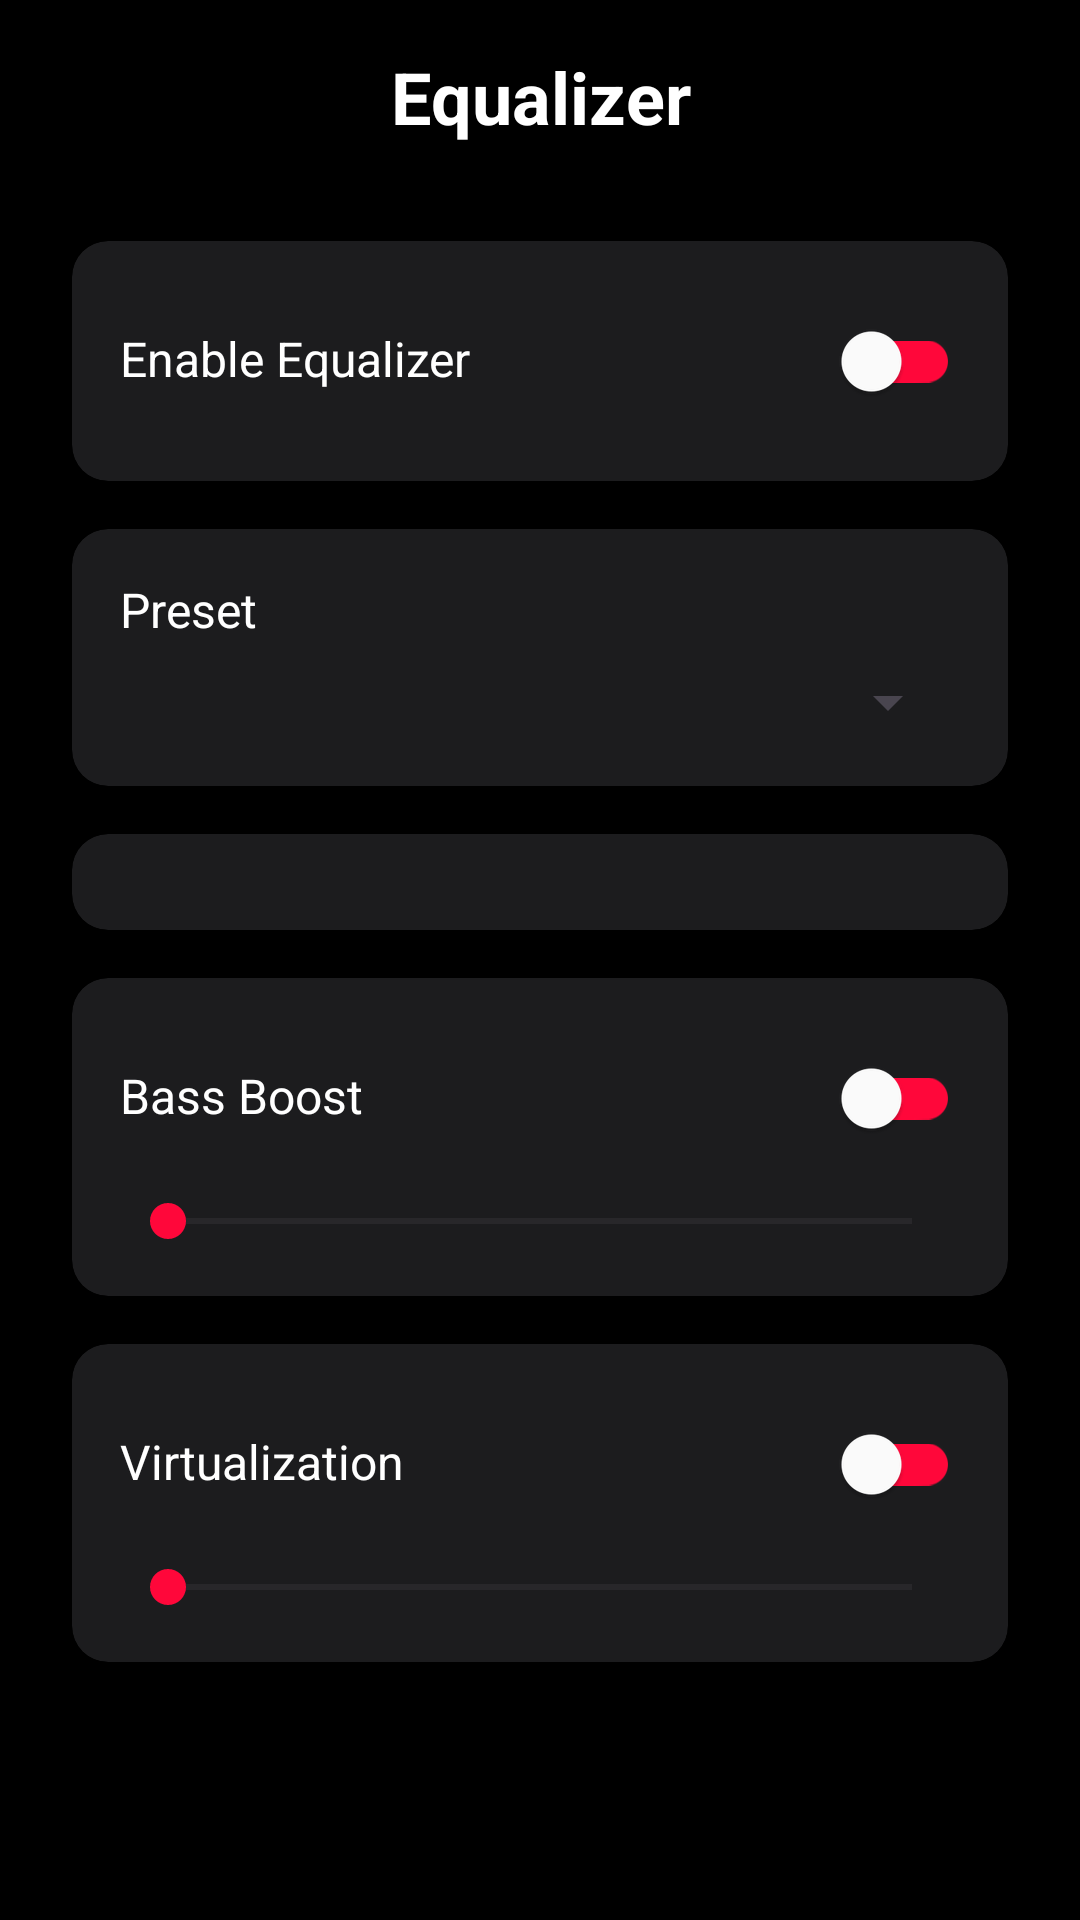

Layout XML and referenced resources for this Android screen:
<!-- AndroidManifest.xml: application theme Theme.MusicPlayer -->
<!-- res/layout/fragment_equalizer.xml -->
<?xml version="1.0" encoding="utf-8"?>
<ScrollView xmlns:android="http://schemas.android.com/apk/res/android"
    xmlns:app="http://schemas.android.com/apk/res-auto"
    android:layout_width="match_parent"
    android:layout_height="match_parent"
    android:background="@color/background_primary">

    <LinearLayout
        android:layout_width="match_parent"
        android:layout_height="wrap_content"
        android:orientation="vertical"
        android:padding="16dp">

        
        <TextView
            android:layout_width="match_parent"
            android:layout_height="wrap_content"
            android:layout_marginBottom="24dp"
            android:gravity="center"
            android:text="@string/equalizer_title"
            android:textColor="@color/text_primary"
            android:textSize="24sp"
            android:textStyle="bold" />

        
        <androidx.cardview.widget.CardView
            style="@style/CardStyle"
            android:layout_width="match_parent"
            android:layout_height="wrap_content"
            android:layout_marginBottom="16dp">

            <LinearLayout
                android:layout_width="match_parent"
                android:layout_height="wrap_content"
                android:orientation="horizontal"
                android:padding="16dp">

                <TextView
                    android:layout_width="0dp"
                    android:layout_height="wrap_content"
                    android:layout_weight="1"
                    android:text="Enable Equalizer"
                    android:textColor="@color/text_primary"
                    android:textSize="16sp" />

                <com.google.android.material.switchmaterial.SwitchMaterial
                    android:id="@+id/equalizer_switch"
                    android:layout_width="wrap_content"
                    android:layout_height="wrap_content"
                    app:thumbTint="@color/white"
                    app:trackTint="@color/lavender_primary" />

            </LinearLayout>

        </androidx.cardview.widget.CardView>

        
        <androidx.cardview.widget.CardView
            style="@style/CardStyle"
            android:layout_width="match_parent"
            android:layout_height="wrap_content"
            android:layout_marginBottom="16dp">

            <LinearLayout
                android:layout_width="match_parent"
                android:layout_height="wrap_content"
                android:orientation="vertical"
                android:padding="16dp">

                <TextView
                    android:layout_width="match_parent"
                    android:layout_height="wrap_content"
                    android:layout_marginBottom="8dp"
                    android:text="@string/preset"
                    android:textColor="@color/text_primary"
                    android:textSize="16sp" />

                <Spinner
                    android:id="@+id/preset_spinner"
                    android:layout_width="match_parent"
                    android:layout_height="wrap_content" />

            </LinearLayout>

        </androidx.cardview.widget.CardView>

        
        <androidx.cardview.widget.CardView
            style="@style/CardStyle"
            android:layout_width="match_parent"
            android:layout_height="wrap_content"
            android:layout_marginBottom="16dp">

            <LinearLayout
                android:id="@+id/equalizer_container"
                android:layout_width="match_parent"
                android:layout_height="wrap_content"
                android:orientation="horizontal"
                android:padding="16dp">

                

            </LinearLayout>

        </androidx.cardview.widget.CardView>

        
        <androidx.cardview.widget.CardView
            style="@style/CardStyle"
            android:layout_width="match_parent"
            android:layout_height="wrap_content"
            android:layout_marginBottom="16dp">

            <LinearLayout
                android:layout_width="match_parent"
                android:layout_height="wrap_content"
                android:orientation="vertical"
                android:padding="16dp">

                <LinearLayout
                    android:layout_width="match_parent"
                    android:layout_height="wrap_content"
                    android:orientation="horizontal">

                    <TextView
                        android:layout_width="0dp"
                        android:layout_height="wrap_content"
                        android:layout_weight="1"
                        android:text="@string/bass_boost"
                        android:textColor="@color/text_primary"
                        android:textSize="16sp" />

                    <com.google.android.material.switchmaterial.SwitchMaterial
                        android:id="@+id/bass_boost_switch"
                        android:layout_width="wrap_content"
                        android:layout_height="wrap_content"
                        app:thumbTint="@color/white"
                        app:trackTint="@color/lavender_primary" />

                </LinearLayout>

                <SeekBar
                    android:id="@+id/bass_boost_seekbar"
                    android:layout_width="match_parent"
                    android:layout_height="wrap_content"
                    android:layout_marginTop="8dp"
                    android:enabled="false"
                    android:max="1000"
                    android:progressTint="@color/lavender_primary"
                    android:thumbTint="@color/lavender_primary" />

            </LinearLayout>

        </androidx.cardview.widget.CardView>

        
        <androidx.cardview.widget.CardView
            style="@style/CardStyle"
            android:layout_width="match_parent"
            android:layout_height="wrap_content">

            <LinearLayout
                android:layout_width="match_parent"
                android:layout_height="wrap_content"
                android:orientation="vertical"
                android:padding="16dp">

                <LinearLayout
                    android:layout_width="match_parent"
                    android:layout_height="wrap_content"
                    android:orientation="horizontal">

                    <TextView
                        android:layout_width="0dp"
                        android:layout_height="wrap_content"
                        android:layout_weight="1"
                        android:text="@string/virtualization"
                        android:textColor="@color/text_primary"
                        android:textSize="16sp" />

                    <com.google.android.material.switchmaterial.SwitchMaterial
                        android:id="@+id/virtualization_switch"
                        android:layout_width="wrap_content"
                        android:layout_height="wrap_content"
                        app:thumbTint="@color/white"
                        app:trackTint="@color/lavender_primary" />

                </LinearLayout>

                <SeekBar
                    android:id="@+id/virtualization_seekbar"
                    android:layout_width="match_parent"
                    android:layout_height="wrap_content"
                    android:layout_marginTop="8dp"
                    android:enabled="false"
                    android:max="1000"
                    android:progressTint="@color/lavender_primary"
                    android:thumbTint="@color/lavender_primary" />

            </LinearLayout>

        </androidx.cardview.widget.CardView>

    </LinearLayout>

</ScrollView>
<!-- resources referenced by this layout -->
<resources>
  <color name="background_primary">#000000</color>
  <color name="lavender_primary">#FF073A</color>
  <color name="text_primary">#FFFFFF</color>
  <color name="white">#FFFFFFFF</color>
  <string name="bass_boost">Bass Boost</string>
  <string name="equalizer_title">Equalizer</string>
  <string name="preset">Preset</string>
  <string name="virtualization">Virtualization</string>
  <style name="CardStyle" parent="AppleMusicCardStyle" />
  <style name="Theme.MusicPlayer" parent="Base.Theme.MusicPlayer" />
  <style name="AppleMusicCardStyle">
          <item name="android:layout_margin">8dp</item>
          <item name="cardCornerRadius">12dp</item>
          <item name="cardElevation">8dp</item>
          <item name="cardBackgroundColor">@color/apple_surface_primary</item>
      </style>
  <style name="Base.Theme.MusicPlayer" parent="Theme.Material3.DayNight.NoActionBar">        
          <item name="colorPrimary">@color/apple_red</item>
          <item name="colorPrimaryVariant">@color/apple_red_dark</item>
          <item name="colorSecondary">@color/apple_red</item>
          <item name="colorSecondaryVariant">@color/apple_red_light</item>        <item name="android:colorBackground">@color/background_primary</item>
          <item name="colorSurface">@color/apple_surface_primary</item>
          <item name="colorOnPrimary">@color/white</item>
          <item name="colorOnSecondary">@color/white</item>
          <item name="colorOnBackground">@color/text_primary</item>
          <item name="colorOnSurface">@color/text_primary</item>
          <item name="android:statusBarColor">@color/apple_status_bar</item>
          <item name="android:navigationBarColor">@color/apple_surface_primary</item>
          <item name="android:windowLightStatusBar">false</item>
          <item name="android:windowLightNavigationBar">false</item>
          <item name="android:enforceStatusBarContrast">true</item>
          <item name="android:enforceNavigationBarContrast">true</item>
      </style>
  <color name="apple_surface_primary">#1C1C1E</color>
  <color name="apple_red">#FF073A</color>
  <color name="apple_red_dark">#CC0029</color>
  <color name="apple_red_light">#FF6B99</color>
  <color name="apple_status_bar">#0D0D0F</color>
</resources>
